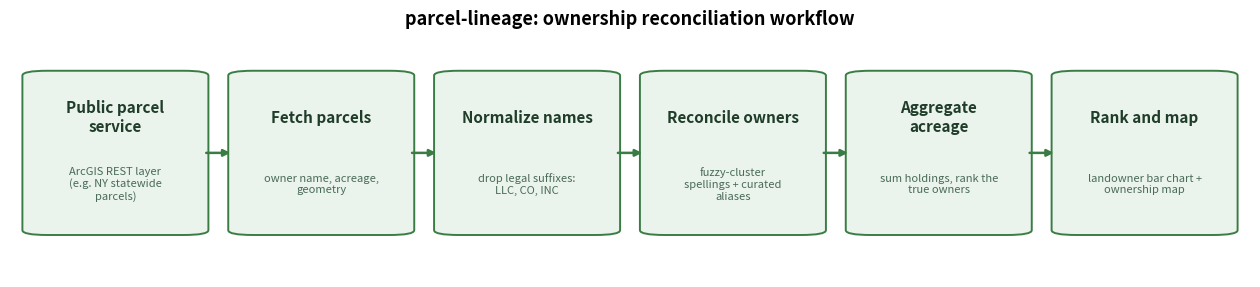

This figure's Python source: (Note: this script raises an exception after producing the figure.)
"""Draw the parcel-lineage ownership-reconciliation workflow to docs/workflow.png.

    python docs/make_flowchart.py
"""

from __future__ import annotations

import textwrap
from pathlib import Path

import matplotlib.pyplot as plt
import numpy as np
from matplotlib.patches import FancyBboxPatch

STEPS = [
    ("Public parcel service", "ArcGIS REST layer (e.g. NY statewide parcels)"),
    ("Fetch parcels", "owner name, acreage, geometry"),
    ("Normalize names", "drop legal suffixes: LLC, CO, INC"),
    ("Reconcile owners", "fuzzy-cluster spellings + curated aliases"),
    ("Aggregate acreage", "sum holdings, rank the true owners"),
    ("Rank and map", "landowner bar chart + ownership map"),
]


def main() -> None:
    n = len(STEPS)
    fig, ax = plt.subplots(figsize=(16, 3.1))
    ax.set_xlim(0, 1)
    ax.set_ylim(0, 1)
    ax.axis("off")

    box_w = 0.142
    cy = 0.52
    half_h = 0.34
    centers = np.linspace(0.085, 0.915, n)
    for i, (title, sub) in enumerate(STEPS):
        cx = centers[i]
        ax.add_patch(
            FancyBboxPatch(
                (cx - box_w / 2, cy - half_h), box_w, half_h * 2,
                boxstyle="round,pad=0.004,rounding_size=0.02",
                facecolor="#eaf3ec", edgecolor="#3a7d44", linewidth=1.4,
            )
        )
        ax.text(cx, cy + 0.15, "\n".join(textwrap.wrap(title, 16)),
                ha="center", va="center", fontsize=11, fontweight="bold",
                color="#1f3d29")
        ax.text(cx, cy - 0.13, textwrap.fill(sub, 22),
                ha="center", va="center", fontsize=8, color="#496b57")
        if i < n - 1:
            ax.annotate(
                "", xy=(centers[i + 1] - box_w / 2, cy), xytext=(cx + box_w / 2, cy),
                arrowprops=dict(arrowstyle="-|>", color="#3a7d44", lw=1.8),
            )

    ax.set_title("parcel-lineage: ownership reconciliation workflow",
                 fontsize=13, fontweight="bold", pad=10)
    out = Path("docs") / "workflow.png"
    fig.savefig(out, dpi=150, bbox_inches="tight")
    print(f"Wrote {out}")


if __name__ == "__main__":
    main()
